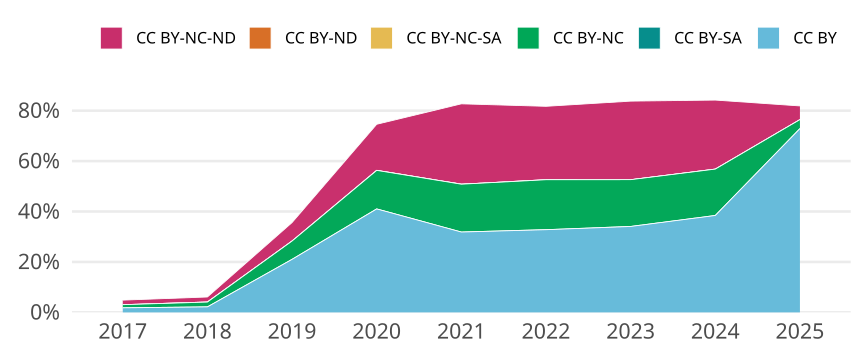

The table this chart was drawn from, first rows:
cr_year, jn_all, cc, cc_total, prop
2017, 10100, CC BY, 182, 0.01802
2017, 10100, CC BY-SA, 0, 0
2017, 10100, CC BY-NC, 126, 0.01248
2017, 10100, CC BY-NC-SA, 0, 0
2017, 10100, CC BY-ND, 0, 0
2017, 10100, CC BY-NC-ND, 183, 0.01812
2018, 10449, CC BY, 227, 0.02172
2018, 10449, CC BY-SA, 1, 9.570293808019906e-5
2018, 10449, CC BY-NC, 200, 0.01914
2018, 10449, CC BY-NC-SA, 2, 1.9140587616039813e-4
2018, 10449, CC BY-ND, 0, 0
2018, 10449, CC BY-NC-ND, 208, 0.01991
2019, 10093, CC BY, 2123, 0.2103
2019, 10093, CC BY-SA, 1, 9.907856930545922e-5
2019, 10093, CC BY-NC, 732, 0.07253
2019, 10093, CC BY-NC-SA, 0, 0
2019, 10093, CC BY-ND, 1, 9.907856930545922e-5
2019, 10093, CC BY-NC-ND, 740, 0.07332
2020, 10936, CC BY, 4487, 0.4103
2020, 10936, CC BY-SA, 1, 9.1441111923921e-5
2020, 10936, CC BY-NC, 1670, 0.1527
2020, 10936, CC BY-NC-SA, 0, 0
2020, 10936, CC BY-ND, 5, 4.5720555961960497e-4
2020, 10936, CC BY-NC-ND, 1996, 0.1825
2021, 11130, CC BY, 3546, 0.3186
2021, 11130, CC BY-SA, 1, 8.984725965858041e-5
2021, 11130, CC BY-NC, 2111, 0.1897
2021, 11130, CC BY-NC-SA, 0, 0
2021, 11130, CC BY-ND, 3, 2.6954177897574127e-4
2021, 11130, CC BY-NC-ND, 3545, 0.3185
2022, 9410, CC BY, 3086, 0.3279
2022, 9410, CC BY-SA, 2, 2.1253985122210415e-4
2022, 9410, CC BY-NC, 1863, 0.198
2022, 9410, CC BY-NC-SA, 0, 0
2022, 9410, CC BY-ND, 1, 1.0626992561105207e-4
2022, 9410, CC BY-NC-ND, 2739, 0.2911
2023, 10098, CC BY, 3442, 0.3409
2023, 10098, CC BY-SA, 0, 0
2023, 10098, CC BY-NC, 1873, 0.1855
2023, 10098, CC BY-NC-SA, 0, 0
2023, 10098, CC BY-ND, 0, 0
2023, 10098, CC BY-NC-ND, 3146, 0.3115
2024, 9483, CC BY, 3645, 0.3844
2024, 9483, CC BY-SA, 0, 0
2024, 9483, CC BY-NC, 1744, 0.1839
2024, 9483, CC BY-NC-SA, 0, 0
2024, 9483, CC BY-ND, 0, 0
2024, 9483, CC BY-NC-ND, 2596, 0.2738
2025, 3874, CC BY, 2824, 0.729
2025, 3874, CC BY-SA, 0, 0
2025, 3874, CC BY-NC, 138, 0.03562
2025, 3874, CC BY-NC-SA, 0, 0
2025, 3874, CC BY-ND, 0, 0
2025, 3874, CC BY-NC-ND, 210, 0.05421
